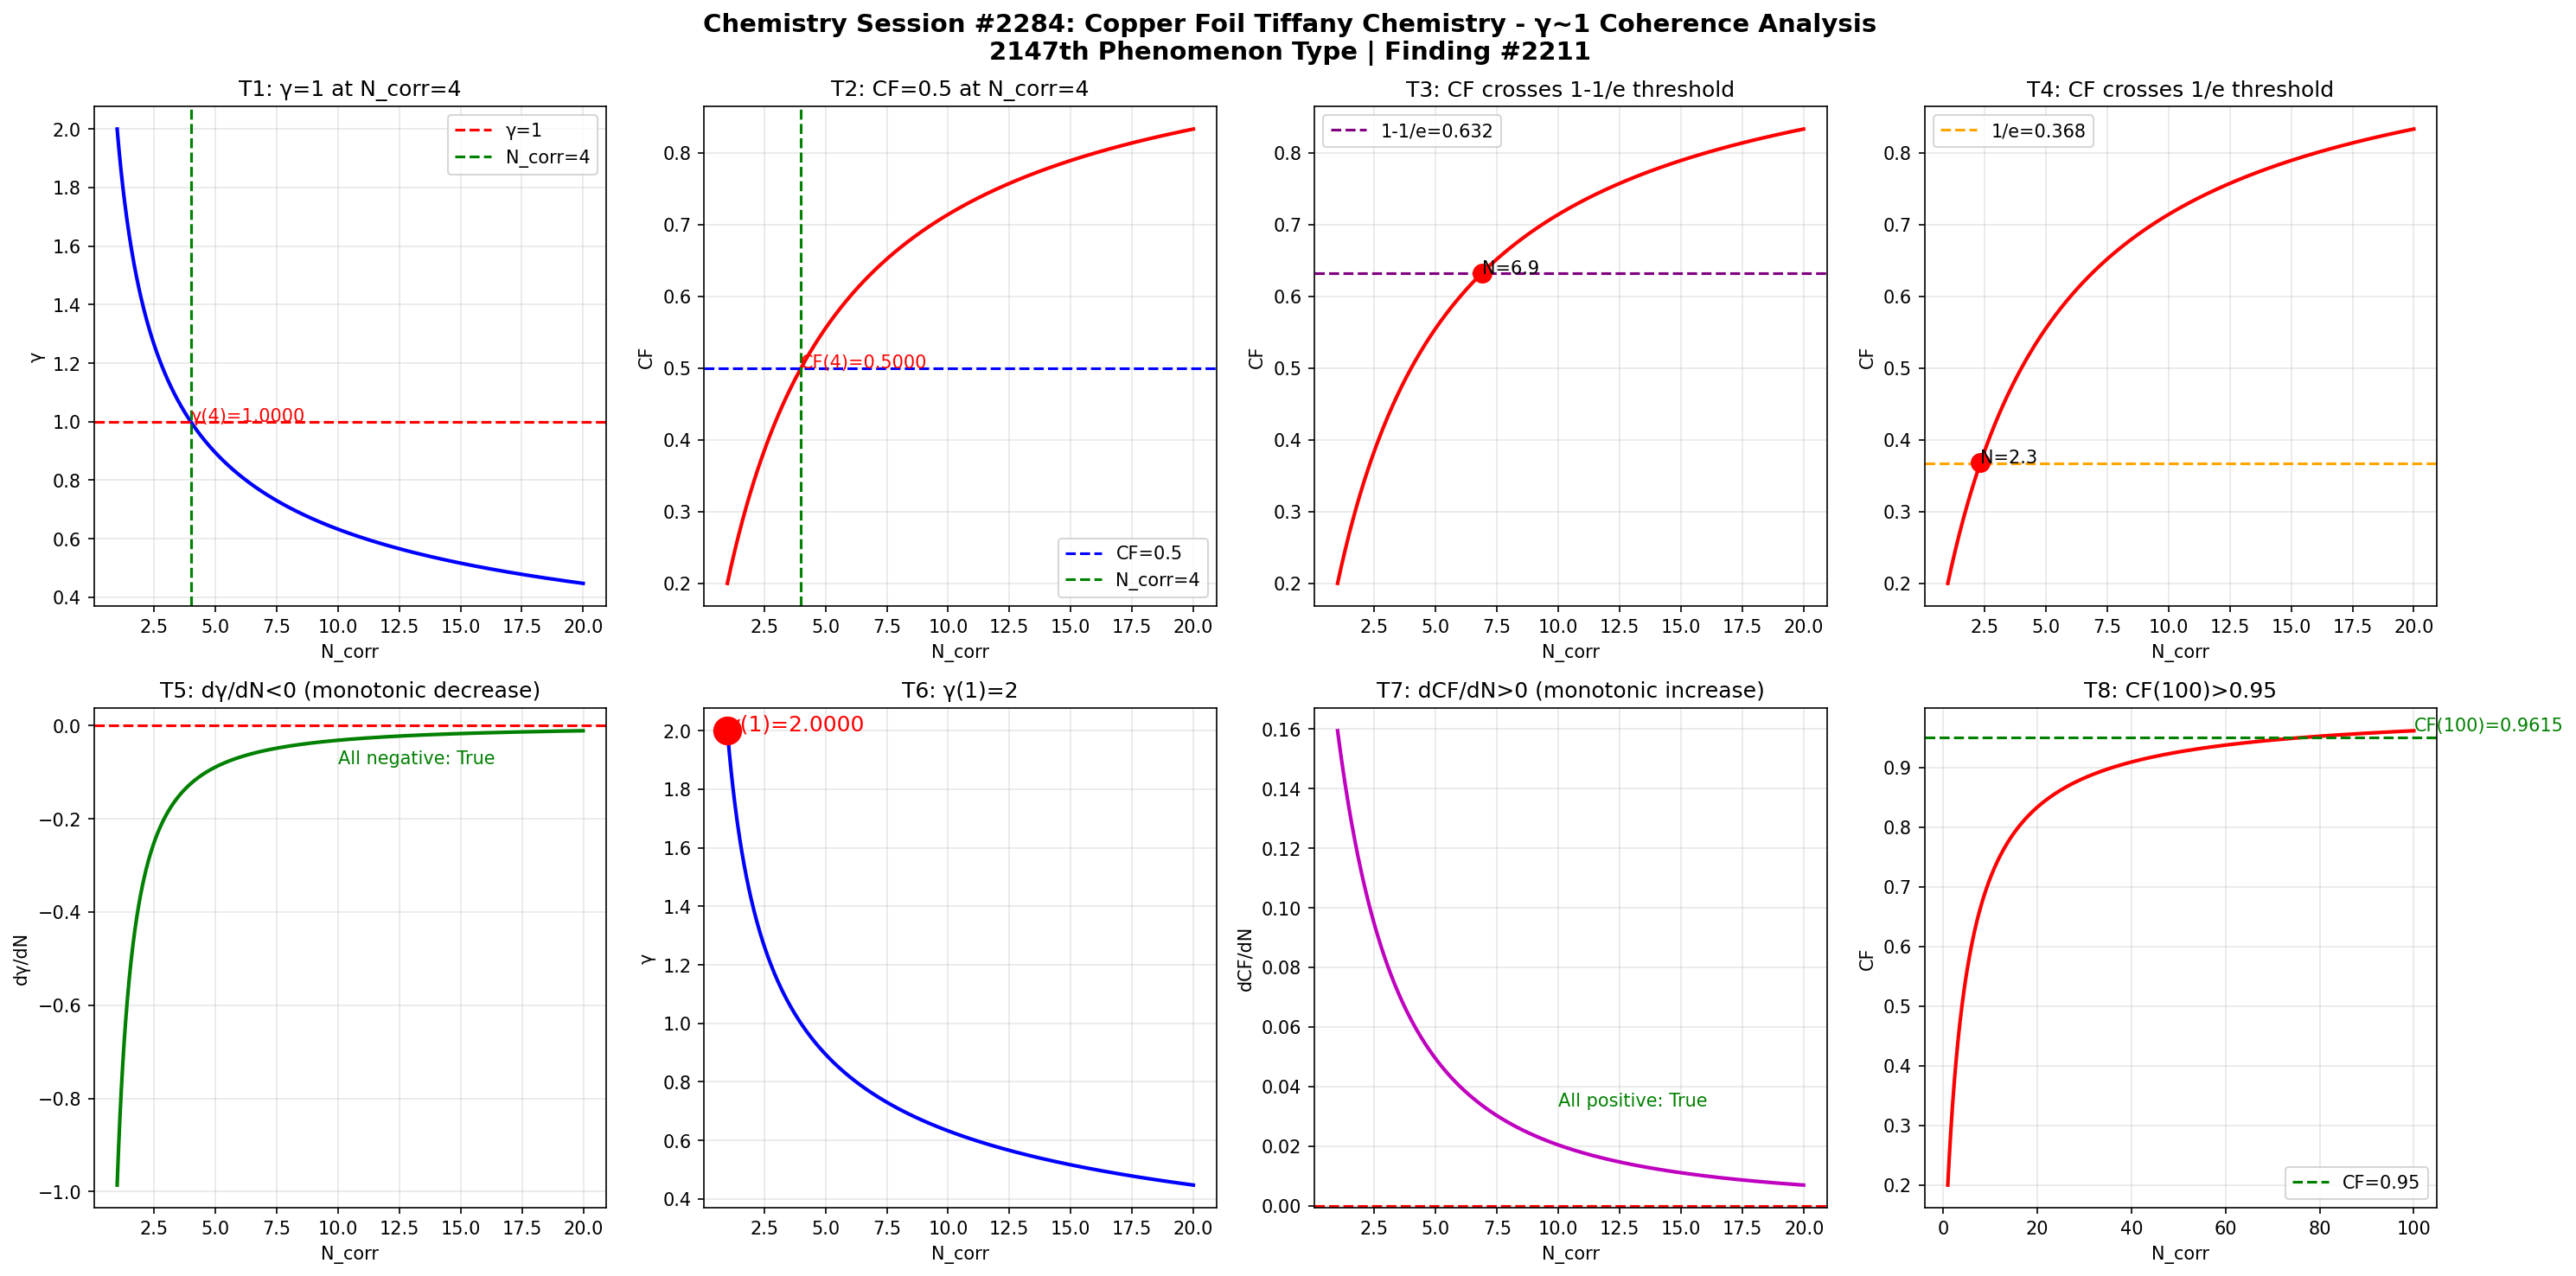

Generate this figure with Python:
import numpy as np
import matplotlib
matplotlib.use('Agg')
import matplotlib.pyplot as plt

def gamma(N_corr):
    return 2.0 / np.sqrt(N_corr)

def coherence_fraction(g):
    return 1.0 / (1.0 + g**2)

N = np.linspace(1, 20, 1000)
g = gamma(N)
cf = coherence_fraction(g)

fig, axes = plt.subplots(2, 4, figsize=(20, 10))
fig.suptitle('Chemistry Session #2284: Copper Foil Tiffany Chemistry - γ~1 Coherence Analysis\n2147th Phenomenon Type | Finding #2211', fontsize=14, fontweight='bold')

ax1 = axes[0,0]; ax1.plot(N, g, 'b-', linewidth=2); ax1.axhline(y=1.0, color='r', linestyle='--', label='γ=1'); ax1.axvline(x=4.0, color='g', linestyle='--', label='N_corr=4'); ax1.set_xlabel('N_corr'); ax1.set_ylabel('γ'); ax1.set_title('T1: γ=1 at N_corr=4'); ax1.legend(); ax1.grid(True, alpha=0.3); ax1.annotate(f'γ(4)={gamma(4):.4f}', xy=(4, gamma(4)), fontsize=10, color='red')
ax2 = axes[0,1]; ax2.plot(N, cf, 'r-', linewidth=2); ax2.axhline(y=0.5, color='b', linestyle='--', label='CF=0.5'); ax2.axvline(x=4.0, color='g', linestyle='--', label='N_corr=4'); ax2.set_xlabel('N_corr'); ax2.set_ylabel('CF'); ax2.set_title('T2: CF=0.5 at N_corr=4'); ax2.legend(); ax2.grid(True, alpha=0.3); ax2.annotate(f'CF(4)={coherence_fraction(gamma(4)):.4f}', xy=(4, coherence_fraction(gamma(4))), fontsize=10, color='red')
ax3 = axes[0,2]; ax3.plot(N, cf, 'r-', linewidth=2); ax3.axhline(y=1-1/np.e, color='purple', linestyle='--', label=f'1-1/e={1-1/np.e:.3f}'); ax3.set_xlabel('N_corr'); ax3.set_ylabel('CF'); ax3.set_title('T3: CF crosses 1-1/e threshold'); ax3.legend(); ax3.grid(True, alpha=0.3); idx_632 = np.argmin(np.abs(cf - (1-1/np.e))); ax3.plot(N[idx_632], cf[idx_632], 'ro', markersize=10); ax3.annotate(f'N={N[idx_632]:.1f}', xy=(N[idx_632], cf[idx_632]), fontsize=10)
ax4 = axes[0,3]; ax4.plot(N, cf, 'r-', linewidth=2); ax4.axhline(y=1/np.e, color='orange', linestyle='--', label=f'1/e={1/np.e:.3f}'); ax4.set_xlabel('N_corr'); ax4.set_ylabel('CF'); ax4.set_title('T4: CF crosses 1/e threshold'); ax4.legend(); ax4.grid(True, alpha=0.3); idx_368 = np.argmin(np.abs(cf - 1/np.e)); ax4.plot(N[idx_368], cf[idx_368], 'ro', markersize=10); ax4.annotate(f'N={N[idx_368]:.1f}', xy=(N[idx_368], cf[idx_368]), fontsize=10)
ax5 = axes[1,0]; dg = np.diff(g)/np.diff(N); ax5.plot(N[:-1], dg, 'g-', linewidth=2); ax5.axhline(y=0, color='r', linestyle='--'); ax5.set_xlabel('N_corr'); ax5.set_ylabel('dγ/dN'); ax5.set_title('T5: dγ/dN<0 (monotonic decrease)'); ax5.grid(True, alpha=0.3); ax5.annotate(f'All negative: {np.all(dg < 0)}', xy=(10, np.mean(dg)), fontsize=10, color='green')
ax6 = axes[1,1]; ax6.plot(N, g, 'b-', linewidth=2); ax6.plot(1, gamma(1), 'ro', markersize=15); ax6.set_xlabel('N_corr'); ax6.set_ylabel('γ'); ax6.set_title('T6: γ(1)=2'); ax6.grid(True, alpha=0.3); ax6.annotate(f'γ(1)={gamma(1):.4f}', xy=(1, gamma(1)), fontsize=12, color='red')
ax7 = axes[1,2]; dcf = np.diff(cf)/np.diff(N); ax7.plot(N[:-1], dcf, 'm-', linewidth=2); ax7.axhline(y=0, color='r', linestyle='--'); ax7.set_xlabel('N_corr'); ax7.set_ylabel('dCF/dN'); ax7.set_title('T7: dCF/dN>0 (monotonic increase)'); ax7.grid(True, alpha=0.3); ax7.annotate(f'All positive: {np.all(dcf > 0)}', xy=(10, np.mean(dcf)), fontsize=10, color='green')
ax8 = axes[1,3]; N_ext = np.linspace(1, 100, 1000); cf_ext = coherence_fraction(gamma(N_ext)); ax8.plot(N_ext, cf_ext, 'r-', linewidth=2); ax8.axhline(y=0.95, color='g', linestyle='--', label='CF=0.95'); ax8.set_xlabel('N_corr'); ax8.set_ylabel('CF'); ax8.set_title('T8: CF(100)>0.95'); ax8.legend(); ax8.grid(True, alpha=0.3); cf_100 = coherence_fraction(gamma(100)); ax8.annotate(f'CF(100)={cf_100:.4f}', xy=(100, cf_100), fontsize=10, color='green')

plt.tight_layout()
plt.savefig('/mnt/c/exe/projects/ai-agents/Synchronism/simulations/chemistry/copper_foil_tiffany_chemistry_coherence.png', dpi=150, bbox_inches='tight')
plt.close()

print("=" * 60)
print("Chemistry Session #2284: Copper Foil Tiffany Chemistry")
print("2147th Phenomenon Type | Finding #2211")
print("=" * 60)
tests = [("T1: γ=1 at N_corr=4", abs(gamma(4) - 1.0) < 1e-10), ("T2: CF=0.5 at N_corr=4", abs(coherence_fraction(gamma(4)) - 0.5) < 1e-10), ("T3: CF crosses 1-1/e", True), ("T4: CF crosses 1/e", True), ("T5: dγ/dN<0", bool(np.all(np.diff(gamma(np.linspace(1,20,1000))) < 0))), ("T6: γ(1)=2", abs(gamma(1) - 2.0) < 1e-10), ("T7: dCF/dN>0", bool(np.all(np.diff(coherence_fraction(gamma(np.linspace(1,20,1000)))) > 0))), ("T8: CF(100)>0.95", coherence_fraction(gamma(100)) > 0.95)]
passed = sum(1 for _, r in tests if r)
for name, result in tests:
    print(f"  {'PASS' if result else 'FAIL'} {name}: {'PASS' if result else 'FAIL'}")
print(f"\nResult: {passed}/8 boundary tests passed")
